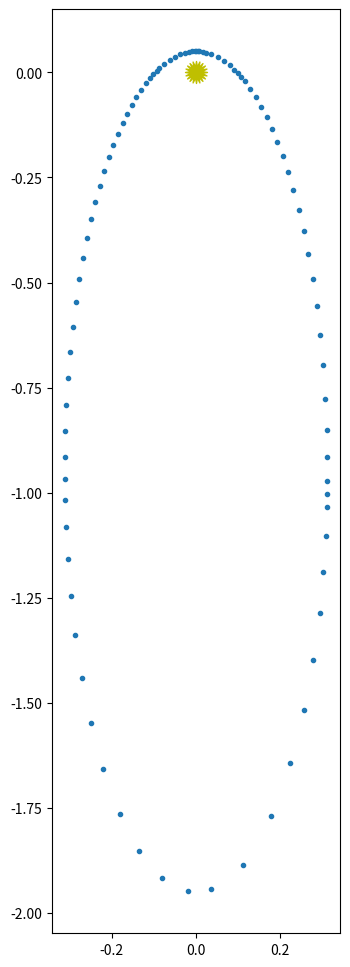
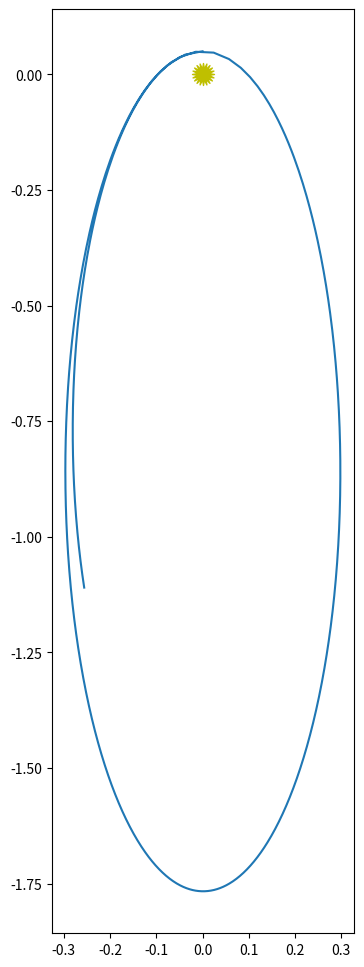
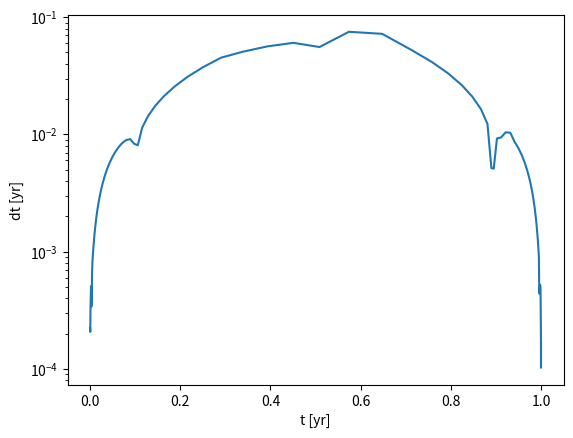
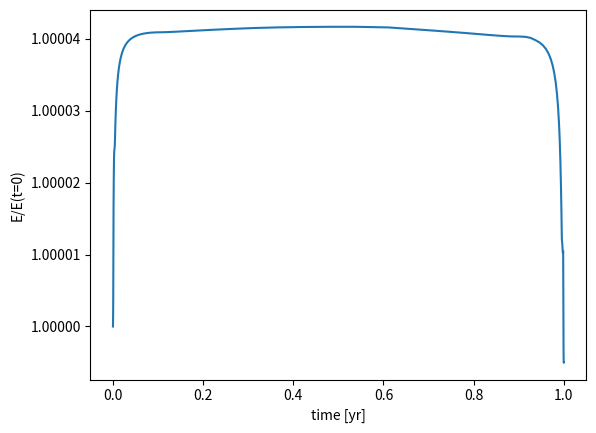
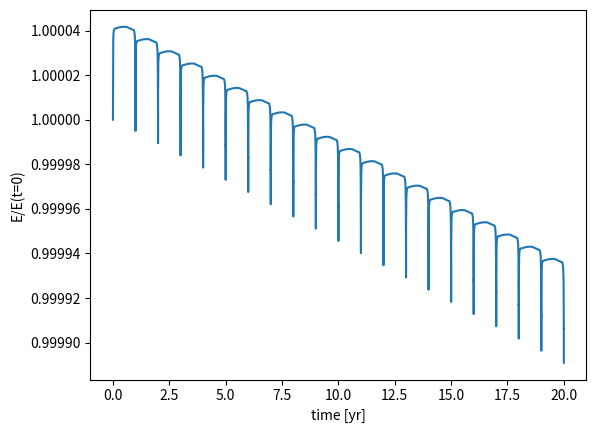
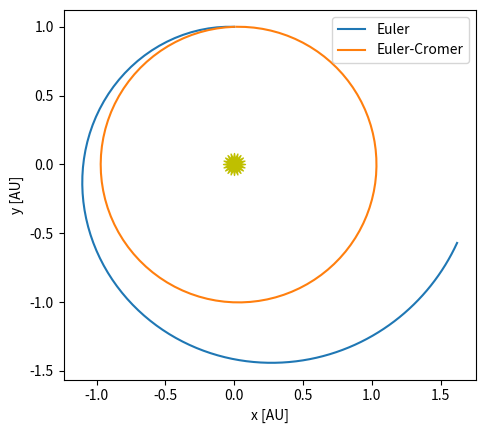
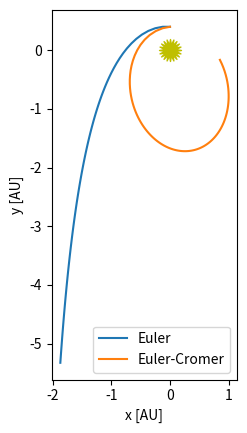
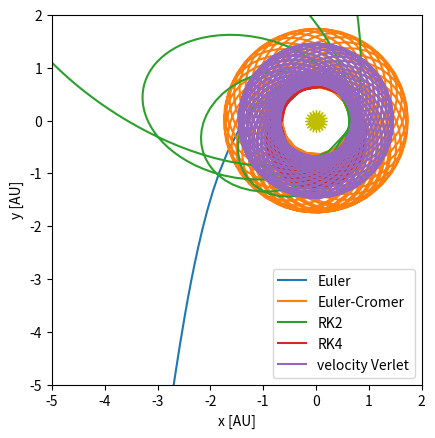
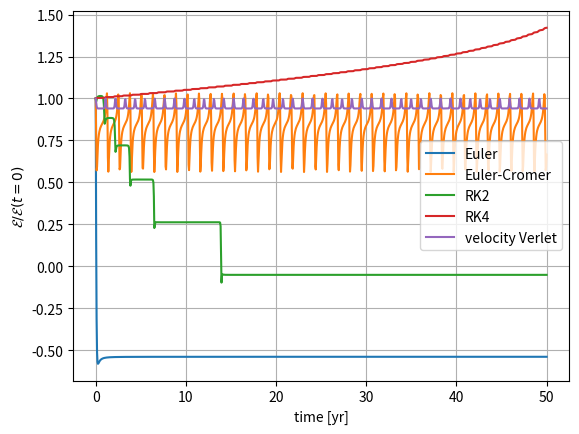

The script that saved these images, in order: (Note: this script raises an exception after producing the figures.)
# Nice things to have this lecture
%matplotlib inline
import numpy as np
import matplotlib.pyplot as plt

# global parameters
GM = 4.0 * np.pi**2  # assuming M = 1 solar mass

class OrbitState:
    # a container to hold the star positions
    def __init__(self, x, y, u, v):
        self.x = x
        self.y = y
        self.u = u
        self.v = v

    def __add__(self, other):
        return OrbitState(self.x + other.x, self.y + other.y,
                          self.u + other.u, self.v + other.v)

    def __sub__(self, other):
        return OrbitState(self.x - other.x, self.y - other.y,
                          self.u - other.u, self.v - other.v)

    def __mul__(self, other):
        return OrbitState(other * self.x, other * self.y,
                          other * self.u, other * self.v)

    def __rmul__(self, other):
        return self.__mul__(other)

    def __str__(self):
        return f"{self.x:10.6f} {self.y:10.6f} {self.u:10.6f} {self.v:10.6f}"

class OrbitsRK4:
    """ model the evolution of a single planet around the Sun"""

    def __init__(self, a, e):
        """ a = semi-major axis (in AU),
            e = eccentricity """

        self.a = a
        self.e = e

        x0 = 0.0          # start at x = 0 by definition
        y0 = a*(1.0 - e)  # start at perihelion

        # perihelion velocity (see C&O Eq. 2.33 for ex)
        u0 = -np.sqrt( (GM/a)* (1.0 + e) / (1.0 - e) )
        v0 = 0.0

        self.history = [OrbitState(x0, y0, u0, v0)]
        self.time = [0.0]

        self.n_reset = None

    def kepler_period(self):
        """ return the period of the orbit in yr """
        return np.sqrt(self.a**3)

    def energy(self, n):
        """ return the energy (per unit mass) at time n """

        state = self.history[n]
        return 0.5 * (state.u**2 + state.v**2) - \
            GM / np.sqrt(state.x**2 + state.y**2)

    def rhs(self, state):
        """ RHS of the equations of motion."""

        # current radius
        r = np.sqrt(state.x**2 + state.y**2)

        # position
        xdot = state.u
        ydot = state.v

        # velocity
        udot = -GM * state.x / r**3
        vdot = -GM * state.y / r**3

        return OrbitState(xdot, ydot, udot, vdot)

    def single_step(self, state_old, dt):
        """ take a single RK-4 timestep from t to t+dt for the system
        ydot = rhs """

        # get the RHS at several points
        ydot1 = self.rhs(state_old)

        state_tmp = state_old + 0.5 * dt * ydot1
        ydot2 = self.rhs(state_tmp)

        state_tmp = state_old + 0.5 * dt * ydot2
        ydot3 = self.rhs(state_tmp)

        state_tmp = state_old + dt * ydot3
        ydot4 = self.rhs(state_tmp)

        # advance
        state_new = state_old + (dt / 6.0) * (ydot1 + 2.0 * ydot2 +
                                              2.0 * ydot3 + ydot4)

        return state_new

    def integrate(self, dt_in, err, tmax):
        """ integrate the equations of motion using 4th order R-K method with an
            adaptive stepsize, to try to achieve the relative error err.  dt
            here is the initial timestep
            """
        
        # start with the old timestep
        dt_new = dt_in
        dt = dt_in

        n_reset = 0
        t = 0

        while t < tmax:
            
            state_old = self.history[-1]

            if err > 0.0:

                # adaptive stepping iteration loop -- keep trying to take a step
                # until we achieve our desired error

                rel_error = 1.e10

                n_try = 0
                while rel_error > err:
                    dt = min(dt_new, tmax-t)

                    # take 2 half steps
                    state_tmp = self.single_step(state_old, 0.5*dt)
                    state_new = self.single_step(state_tmp, 0.5*dt)

                    # now take just a single step to cover dt
                    state_single = self.single_step(state_old, dt)

                    # state_new should be more accurate than state_single since it
                    # used smaller steps

                    # estimate the relative error now
                    dstate = state_new - state_single

                    rel_error = max(abs(dstate.x / state_single.x),
                                    abs(dstate.y / state_single.y),
                                    abs(dstate.u / state_single.u),
                                    abs(dstate.v / state_single.v))

                    # adaptive timestep algorithm for RK4

                    dt_est = dt * abs(err/rel_error)**0.2

                    # give a little safety in our dt_est, and limit the
                    # amount the timestep can change 
                    dt_new = min(max(0.9 * dt_est, 0.25 * dt), 4.0 * dt)

                    n_try += 1

                if n_try > 1:
                    # n_try = 1 if we took only a single try at the step
                    n_reset += (n_try-1)

            else:

                # take just a single step
                dt = min(dt_new, tmax-t)

                # take just a single step to cover dt
                state_new = self.single_step(state_old, dt)

            # successful step
            t += dt

            # store
            self.time.append(t)
            self.history.append(state_new)

        self.n_reset = n_reset

    def plot(self, points=False):
        """plot the orbit"""
        fig, ax = plt.subplots()
        x = [q.x for q in self.history]
        y = [q.y for q in self.history]

        # draw the Sun
        ax.scatter([0], [0], marker=(20, 1), color="y", s=250)

        if points:
            ax.scatter(x, y, marker=".")
        else:
            ax.plot(x, y)
        ax.set_aspect("equal")
        return fig

o = OrbitsRK4(1.0, 0.95)
o.integrate(0.05, 1.e-5, o.kepler_period())

len(o.history)

o.n_reset

fig = o.plot(points=True)
fig.set_size_inches(5, 12)
plt.show()

o_fixed = OrbitsRK4(1.0, 0.95)
o_fixed.integrate(0.001, -1, o_fixed.kepler_period())
fig = o_fixed.plot()
fig.set_size_inches(5, 12)
plt.show()

len(o_fixed.history)

ts = np.array(o.time)

dt = ts[1:] - ts[:-1]
tc = 0.5 * (ts[1:] + ts[:-1])

fig, ax = plt.subplots()
ax.plot(tc, dt)
ax.set_xlabel("t [yr]")
ax.set_ylabel("dt [yr]")
ax.set_yscale("log")
plt.show()

e = []
ts = o.time
for n in range(len(o.history)):
    e.append(o.energy(n))
    
fig, ax = plt.subplots()
ax.plot(ts, e/e[0])
ax.set_xlabel("time [yr]")
ax.set_ylabel("E/E(t=0)")
ax.ticklabel_format(useOffset=False)
plt.show()

o = OrbitsRK4(1.0, 0.95)
o.integrate(0.05, 1.e-5, 20*o.kepler_period())

e = []
ts = o.time
for n in range(len(o.history)):
    e.append(o.energy(n))
    
fig, ax = plt.subplots()
ax.plot(ts, e/e[0])
ax.set_xlabel("time [yr]")
ax.set_ylabel("E/E(t=0)")
ax.ticklabel_format(useOffset=False)
plt.show()

def rhs(state):
    """ RHS of the equations of motion."""

    # current radius
    r = np.sqrt(state.x**2 + state.y**2)

    # position
    xdot = state.u
    ydot = state.v

    # velocity
    udot = -GM * state.x / r**3
    vdot = -GM * state.y / r**3

    return OrbitState(xdot, ydot, udot, vdot)

def initial_conditions():
    x0 = 0
    y0 = 1
    u0 = -np.sqrt(GM / y0)
    v0 = 0

    return OrbitState(x0, y0, u0, v0)

def plot_func(history, ax=None, label=None):
    """make a plot of the solution.  If ax is None we setup a figure
    and make the entire plot returning the figure object, otherwise, we
    just append the plot to a current axis"""

    fig = None

    if ax is None:
        fig = plt.figure()
        ax = fig.add_subplot(111)

        # draw the Sun
        ax.scatter([0], [0], marker=(20,1), color="y", s=250)

    # draw the orbit
    xs = [q.x for q in history]
    ys = [q.y for q in history]

    ax.plot(xs, ys, label=label)

    if fig is not None:
        ax.set_aspect("equal")
        ax.set_xlabel("x [AU]")
        ax.set_ylabel("y [AU]")

    return fig

def error_radius(history):

    # define the error to be distance from (0, 0) at end compared to start
    R_orig = np.sqrt(history[0].x**2 + history[0].y**2)
    R_new = np.sqrt(history[-1].x**2 + history[-1].y**2)
    e = np.abs(R_new - R_orig)

    return e

def error_position(history):
    """return the difference in the distance from the Sun"""
    dx = history[0].x - history[-1].x
    dy = history[0].y - history[-1].y
    return np.sqrt(dx**2 + dy**2)

def euler_orbit(state0, tau, T):
    """integrate an orbit given an initial position, pos0, and velocity, vel0,
    using first-order Euler integration"""
    
    times = []
    history = []
    
    # initialize time
    t = 0
    
    # store the initial conditions
    times.append(t)
    history.append(state0)
    
    # main timestep loop
    while t < T:
        
        state_old = history[-1]
        
        # make sure that the last step does not take us past T
        if t + tau > T:
            tau = T - t

        # get the RHS
        ydot = rhs(state_old)
        
        # do the Euler update
        state_new = state_old + tau * ydot
        t += tau
        
        # store the state
        times.append(t)
        history.append(state_new)
        
    return times, history

def euler_cromer_orbit(state0, tau, T):
    """integrate an orbit given an initial position, pos0, and velocity, vel0,
    using first-order Euler-Cromer integration"""
    
    times = []
    history = []
    
    # initialize time
    t = 0
    
    # store the initial conditions
    times.append(t)
    history.append(state0)
    
    # main timestep loop
    while t < T:
        
        state_old = history[-1]
        
        # make sure that the last step does not take us past T
        if t + tau > T:
            tau = T - t

        # get the RHS
        ydot = rhs(state_old)
        
        # do the Euler update
        unew = state_old.u + tau * ydot.u
        vnew = state_old.v + tau * ydot.v
        
        xnew = state_old.x + tau * unew
        ynew = state_old.y + tau * vnew        

        state_new = OrbitState(xnew, ynew, unew, vnew)
        t += tau
        
        # store the state
        times.append(t)
        history.append(state_new)
        
    return times, history

state0 = initial_conditions()

tau = 0.01
tmax = 1.0

times_euler, history_euler = euler_orbit(state0, tau, tmax)
times_ec, history_ec = euler_cromer_orbit(state0, tau, tmax)

fig = plot_func(history_euler, label="Euler")
plot_func(history_ec, ax=fig.gca(), label="Euler-Cromer")
fig.gca().legend()
plt.show()

a = 1.0
e = 0.6

# perihelion velocity
x0 = 0.0          # start at x = 0 by definition
y0 = a * (1.0 - e)  # start at perihelion

u0 = -np.sqrt((GM/a)* (1.0 + e) / (1.0 - e))
v0 = 0.0

state0 = OrbitState(x0, y0, u0, v0)

times_euler, history_euler = euler_orbit(state0, tau, tmax)
times_ec, history_ec = euler_cromer_orbit(state0, tau, tmax)

fig = plot_func(history_euler, label="Euler")
plot_func(history_ec, ax=fig.gca(), label="Euler-Cromer")
fig.gca().legend()
plt.show()

class Orbit:
    """ hold the initial conditions of a planet/comet/etc. orbiting
        the Sun and integrate """

    def __init__(self, a, e):
        """ a = semi-major axis (in AU),
            e = eccentricity """

        self.a = a
        self.e = e

        # perihelion velocity (see C&O Eq. 2.33 for ex)
        x0 = 0.0          # start at x = 0 by definition
        y0 = a * (1.0 - e)  # start at perihelion

        u0 = -np.sqrt((GM/a) * (1.0 + e) / (1.0 - e))
        v0 = 0.0

        self.state0 = OrbitState(x0, y0, u0, v0)

    def kepler_period(self):
        """ return the period of the orbit in yr """
        return np.sqrt(self.a**3)

    def rhs(self, state):
        """ RHS of the equations of motion."""

        # current radius
        r = np.sqrt(state.x**2 + state.y**2)

        # position
        xdot = state.u
        ydot = state.v

        # velocity
        udot = -GM * state.x / r**3
        vdot = -GM * state.y / r**3

        return OrbitState(xdot, ydot, udot, vdot)

    def int_euler(self, dt, tmax):
        """ integrate the equations of motion using Euler's method.
            We integrate until t = tmax """

        # initial conditions
        times = [0.0]
        history = [self.state0]

        t = 0.0

        while t < tmax:

            state_old = history[-1]

            dt = min(dt, tmax-t)

            # get the RHS
            ydot = self.rhs(state_old)

            # advance
            state_new = state_old + dt * ydot
            t += dt

            # store
            times.append(t)
            history.append(state_new)

        return times, history

    def int_euler_cromer(self, dt, tmax):
        """ integrate the equations of motion using the Euler-Cromer method.
            We integrate until t = tmax """

        # initial conditions
        times = [0.0]
        history = [self.state0]

        t = 0.0

        while t < tmax:

            state_old = history[-1]

            dt = min(dt, tmax-t)

            # get the RHS
            ydot = self.rhs(state_old)

            # do the Euler update
            unew = state_old.u + dt * ydot.u
            vnew = state_old.v + dt * ydot.v

            xnew = state_old.x + dt * unew
            ynew = state_old.y + dt * vnew

            state_new = OrbitState(xnew, ynew, unew, vnew)
            t += dt

            # store the state
            times.append(t)
            history.append(state_new)

        return times, history

    def int_rk2(self, dt, tmax):
        """ integrate the equations of motion using 2nd order R-K
            method (also know as the midpoint method) We integrate
            until we reach tmax """

        # initial conditions
        times = [0.0]
        history = [self.state0]

        t = 0.0

        while t < tmax:

            state_old = history[-1]

            dt = min(dt, tmax-t)

            # get the RHS
            ydot = self.rhs(state_old)

            # advance to dt/2 to get intermediate position
            state_tmp = state_old + 0.5 * dt * ydot

            # get the RHS with the intermediate state
            ydot = self.rhs(state_tmp)

            state_new = state_old + dt * ydot

            t += dt

            # store
            times.append(t)
            history.append(state_new)

        return times, history

    def int_velocity_verlet(self, dt, tmax):
        """ integrate the equations of motion using the Velocity Verlet
            method (which is a kick-drift-kick Leapfrog method) """

        # initial conditions
        times = [0.0]
        history = [self.state0]

        t = 0.0

        while t < tmax:

            state_old = history[-1]

            dt = min(dt, tmax-t)

            ydot_old = self.rhs(state_old)

            # kick
            uhalf = state_old.u + 0.5 * dt * ydot_old.u
            vhalf = state_old.v + 0.5 * dt * ydot_old.v

            # drift
            xnew = state_old.x + dt * uhalf
            ynew = state_old.y + dt * vhalf

            # kick
            # this works only because the acceleration does not depend
            # on velocity
            ydot_new = self.rhs(OrbitState(xnew, ynew, uhalf, vhalf))

            unew = uhalf + 0.5 * dt * ydot_new.u
            vnew = vhalf + 0.5 * dt * ydot_new.v

            state_new = OrbitState(xnew, ynew, unew, vnew)

            t += dt

            # store
            times.append(t)
            history.append(state_new)

        return times, history

    def int_rk4(self, dt, tmax):
        """ integrate the equations of motion using 4th order R-K
            method.  """

        # initial conditions
        times = [0.0]
        history = [self.state0]

        t = 0.0

        while t < tmax:

            state_old = history[-1]

            dt = min(dt, tmax-t)

            # get the RHS at several points
            ydot1 = self.rhs(state_old)

            state_tmp = state_old + 0.5 * dt * ydot1
            ydot2 = self.rhs(state_tmp)

            state_tmp = state_old + 0.5 * dt * ydot2
            ydot3 = self.rhs(state_tmp)

            state_tmp = state_old + dt * ydot3
            ydot4 = self.rhs(state_tmp)

            # advance
            state_new = state_old + (dt / 6.0) * (ydot1 + 2.0 * ydot2 +
                                                  2.0 * ydot3 + ydot4)
            t += dt

            # store
            times.append(t)
            history.append(state_new)

        return times, history

def energy(history):
    """return a vector of energy for all times"""
    E = [0.5 * (state.u**2 + state.v**2) - GM / np.sqrt(state.x**2 + state.y**2)
         for state in history]
    return E

o = Orbit(1.0, 0.3)
dt = 0.05
tmax = 50.0 * o.kepler_period()

t_euler, hist_euler = o.int_euler(dt, tmax)
t_ec, hist_ec = o.int_euler_cromer(dt, tmax)
t_rk2, hist_rk2 = o.int_rk2(dt, tmax)
t_rk4, hist_rk4 = o.int_rk4(dt, tmax)
t_vv, hist_vv = o.int_velocity_verlet(dt, tmax)

fig = plot_func(hist_euler, label="Euler")
plot_func(hist_ec, ax=fig.gca(), label="Euler-Cromer")
plot_func(hist_rk2, ax=fig.gca(), label="RK2")
plot_func(hist_rk4, ax=fig.gca(), label="RK4")
plot_func(hist_vv, ax=fig.gca(), label="velocity Verlet")
ax = fig.gca()
ax.legend()
ax.set_ylim(-5, 2)
ax.set_xlim(-5, 2)
plt.show()

fig, ax = plt.subplots()

E_euler = energy(hist_euler)
ax.plot(t_euler, E_euler/E_euler[0], label="Euler")

E_ec = energy(hist_ec)
ax.plot(t_ec, E_ec/E_ec[0], label="Euler-Cromer")

E_rk2 = energy(hist_rk2)
ax.plot(t_rk2, E_rk2/E_rk2[0], label="RK2")

E_rk4 = energy(hist_rk4)
ax.plot(t_ec, E_rk4/E_rk4[0], label="RK4")

E_vv = energy(hist_vv)
ax.plot(t_vv, E_vv/E_vv[0], label="velocity Verlet")

ax.legend()
ax.grid()

ax.set_xlabel("time [yr]")
ax.set_ylabel(r"$\mathcal{E}/\mathcal{E}(t=0)$")
plt.show()

class ThreeBody:
    """ model the gravitational interaction of three stars """

    def __init__(self, M0, pos0, M1, pos1, M2, pos2, SMALL=1.e-30):
        """ pos is a tuple of x-y coords of the stars """

        self.G = 1  # dimensionless units

        star0 = OrbitState(pos0[0], pos0[1], 0.0, 0.0)
        star1 = OrbitState(pos1[0], pos1[1], 0.0, 0.0)
        star2 = OrbitState(pos2[0], pos2[1], 0.0, 0.0)

        # this history will be stored in a list of tuples, such that
        # stars[n][istar] is star istar and timestep n

        self.stars = [(star0, star1, star2)]

        self.M = np.array([M0, M1, M2])

        self.SMALL = SMALL

        self.time = [0.0]

    def npts(self):
        """ return the number of integration points """
        return len(self.time)

    def center_of_mass(self, n):
        """return the center of mass of the system at time n"""

        Mtot = np.sum(self.M)

        x_cm = 0.0
        y_cm = 0.0

        for mass, star in zip(self.M, self.stars[n]):
            x_cm += mass * star.x
            y_cm += mass * star.y

        x_cm /= Mtot
        y_cm /= Mtot

        return x_cm, y_cm

    def energy(self, n):
        """return the energy of the system at time n """

        # kinetic energy
        KE = [0.5 * self.M[i] * (self.stars[n][i].u**2 +
                                 self.stars[n][i].v**2)
              for i in range(len(self.M))]

        # potential energy -- we need all pairs, but order doesn't matter

        PE = [-self.G * self.M[i] * self.M[j] /
              np.sqrt((self.stars[n][i].x - self.stars[n][j].x)**2 +
                      (self.stars[n][i].y - self.stars[n][j].y)**2)
              for i in range(len(self.M)) for j in range(len(self.M)) if i > j]

        return sum(KE) + sum(PE)

    def rhs(self, star_states):
        """ here, star states is (State, State, ...) """

        ydots = []

        for istar in range(len(self.M)):

            # compute the space derivatives

            dxdt = star_states[istar].u
            dydt = star_states[istar].v

            # compute the velocity derivatives
            dudt = 0.0
            dvdt = 0.0

            for jstar in range(len(self.M)):
                if istar == jstar:
                    continue
                else:
                    dx = star_states[jstar].x - star_states[istar].x
                    dy = star_states[jstar].y - star_states[istar].y

                    r = np.sqrt(dx**2 + dy**2) + self.SMALL

                    dudt += self.G * self.M[jstar] * dx / r**3
                    dvdt += self.G * self.M[jstar] * dy / r**3

            ydots.append(OrbitState(dxdt, dydt, dudt, dvdt))

        return ydots


    def single_step(self, state_old, dt):
        """ take a single RK-4 timestep from t to t+dt for the system
        ydot = rhs """

        ydot1 = self.rhs(state_old)

        state_temp = [state_old[istar] + 0.5 * dt * ydot1[istar]
                      for istar in range(len(self.M))]
        ydot2 = self.rhs(state_temp)

        state_temp = [state_old[istar] + 0.5 * dt * ydot2[istar]
                      for istar in range(len(self.M))]
        ydot3 = self.rhs(state_temp)

        state_temp = [state_old[istar] + dt * ydot3[istar]
                      for istar in range(len(self.M))]
        ydot4 = self.rhs(state_temp)

        state_new = [state_old[istar] + (dt/6.0) * (ydot1[istar] + 2.0*ydot2[istar] +
                                                    2.0*ydot3[istar] + ydot4[istar])
                     for istar in range(len(self.M))]

        return state_new

    def integrate(self, dt, err, tmax):
        """ integrate the equations of motion using 4th order R-K
            method with an adaptive stepsize, to try to achieve the
            relative error err.  dt here is the initial timestep

            if err < 0, then we don't do adaptive stepping, but rather
            we always walk at the input dt
            """

        # safety parameters
        S1 = 0.9
        S2 = 4.0

        # initial conditions
        t = 0.0

        # start with the old timestep
        dt_new = dt

        n_reset = 0

        while t < tmax:

            state_old = self.stars[-1]

            # adaptive stepping iteration loop -- keep trying to take
            # a step until we achieve our desired error
            rel_error = 1.e10

            n_try = 0
            while rel_error > err:
                dt = dt_new
                if t + dt > tmax:
                    dt = tmax-t

                # take 2 half steps
                state_tmp = self.single_step(state_old, 0.5*dt)
                state_new = self.single_step(state_tmp, 0.5*dt)

                # now take just a single step to cover dt
                state_single = self.single_step(state_old, dt)

                # state_new should be more accurate than state_single,
                # since it used smaller steps.

                # estimate the relative error now
                pos_err = max([max(abs((state_new[istar].x - state_single[istar].x) / state_single[istar].x),
                                   abs((state_new[istar].y - state_single[istar].y) / state_single[istar].y))
                               for istar in range(len(self.M))])

                vel_err = max([max((abs(state_new[istar].u - state_single[istar].u) / state_single[istar].u),
                                   (abs(state_new[istar].v - state_single[istar].v) / state_single[istar].v))
                               for istar in range(len(self.M))])

                rel_error = max(pos_err, vel_err)

                # adaptive timestep algorithm from Garcia (Eqs. 3.30
                # and 3.31)
                dt_est = dt * abs(err / rel_error)**0.2
                dt_new = min(max(S1*dt_est, dt/S2), S2*dt)

                n_try += 1

            if n_try > 1:
                # n_try = 1 if we took only a single try at the step
                n_reset += (n_try-1)

            # successful step
            t += dt

            # set for the next step
            self.time.append(t)
            self.stars.append(state_new)

M1 = 150.0
p1 = (3, 1)

M2 = 200.0
p2 = (-1, -2)

M3 = 250.0
p3 = (-1, 1)

tb = ThreeBody(M1, p1, M2, p2, M3, p3)

## Answer here


## Answer here


## Answer here


M1 = 150.0
p1 = (3, 1)

M2 = 200.0
p2 = (-1, -2)

M3 = 250.0
p3 = (-1, 1)

tb = ThreeBody(M1, p1, M2, p2, M3, p3)

dt_init = 0.5
tmax = 8.0

tb.integrate(dt_init, eps, tmax)

M1 = 150.01
tb2 = ThreeBody(M1, p1, M2, p2, M3, p3)

tb2.integrate(dt_init, eps, tmax)

## Answer here
